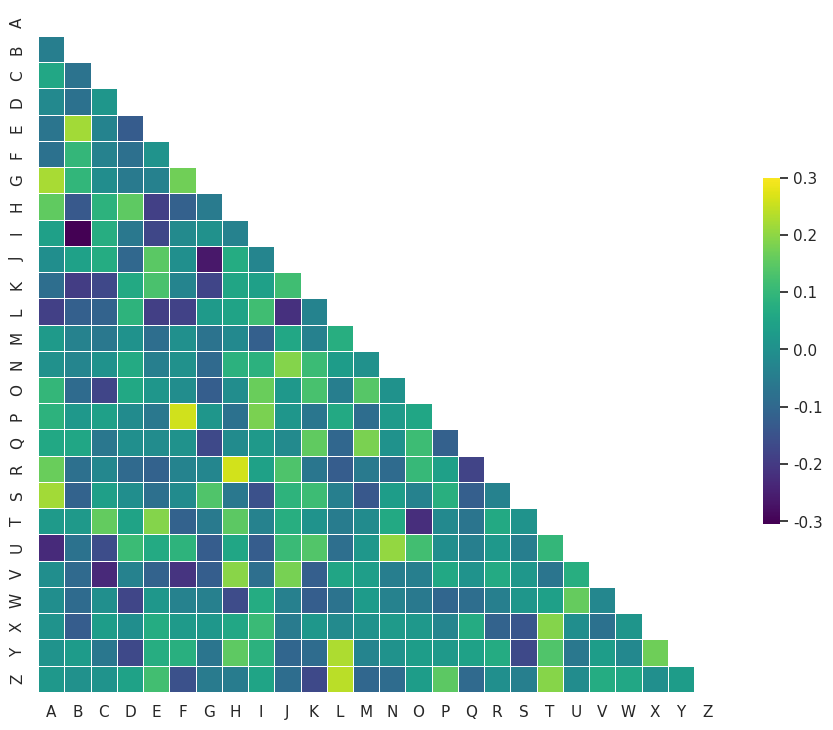

Here is the Python script that generated this plot:
""" Plotting a diagonal correlation matrix

[redacted]
http://seaborn.pydata.org/examples/many_pairwise_correlations.html
"""

from string import ascii_letters
import numpy as np
import pandas as pd
import seaborn as sns
import matplotlib.pyplot as plt

sns.set_theme(style="white")

# Generate a large random dataset
# The syntax here is sligthly different from the previously
# used np.random.seed. For details, see
# https://stackoverflow.com/questions/5836335/consistently-create-same-random-numpy-array
rs = np.random.RandomState(1234)
df = pd.DataFrame(data=rs.normal(size=(100, 26)),
                  columns=list(ascii_letters[26:]))

# Compute the correlation matrix
corr = df.corr()

# Generate a mask for the upper triangle
mask = np.triu(np.ones_like(corr, dtype=bool))

# Set up the matplotlib figure
f, ax = plt.subplots(figsize=(11, 9))

# Generate a custom colormap
cmap = sns.color_palette("viridis", as_cmap=True)

# Draw the heatmap with the mask and correct aspect ratio
sns.heatmap(corr, mask=mask, cmap=cmap, vmax=.3, center=0,
           square=True, linewidths=.5, cbar_kws={"shrink": .5})
out_file = 'many_pairwise_correlations.jpg'
plt.savefig(out_file, dpi=300)
print(f'Correlation-matrix saved to {out_file}')

plt.show()
